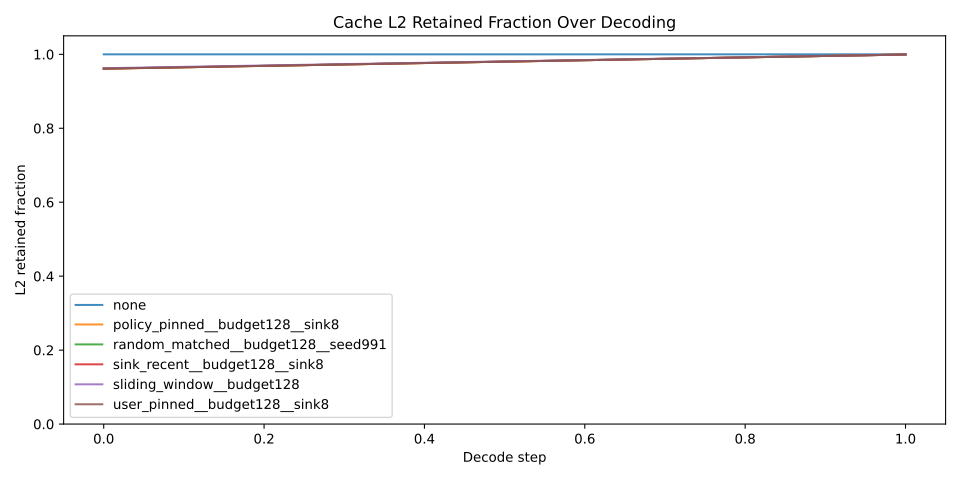

The data file committed next to this chart (first rows):
decode_step, l2_retained_fraction, policy
0, 1.0, none
1, 1.0, none
0, 0.961, policy_pinned__budget128__sink8
1, 0.9995, policy_pinned__budget128__sink8
0, 0.9613, random_matched__budget128__seed991
1, 0.9995, random_matched__budget128__seed991
0, 0.9613, sink_recent__budget128__sink8
1, 0.9995, sink_recent__budget128__sink8
0, 0.9626, sliding_window__budget128
1, 0.9995, sliding_window__budget128
0, 0.9611, user_pinned__budget128__sink8
1, 0.9995, user_pinned__budget128__sink8
